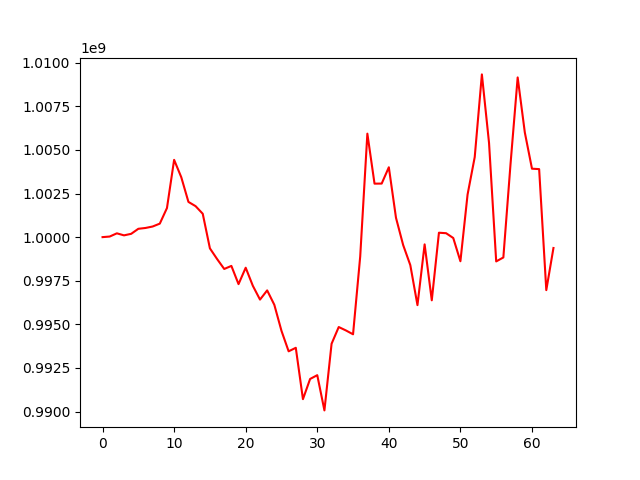

Data behind this chart, as committed beside it:
, account_value, date, daily_return
0, 1000000000, 2023-03-20, 
1, 1000033695, 2023-03-21, 3.369479999992819e-05
2, 1000217988, 2023-03-22, 0.0001843
3, 1000101616, 2023-03-23, -0.0001163
4, 1000189281, 2023-03-24, 8.765619276318581e-05
5, 1000477861, 2023-03-27, 0.0002885
6, 1000525231, 2023-03-28, 4.734687475616006e-05
7, 1000609066, 2023-03-29, 8.37909903828038e-05
8, 1000774417, 2023-03-30, 0.0001653
9, 1001667634, 2023-03-31, 0.0008925
10, 1004431608, 2023-04-03, 0.002759
11, 1003435468, 2023-04-04, -0.0009917
12, 1002019928, 2023-04-05, -0.001411
13, 1001775973, 2023-04-06, -0.0002435
14, 1001340054, 2023-04-07, -0.0004351
15, 999356435, 2023-04-10, -0.001981
16, 998746397, 2023-04-11, -0.0006104
17, 998174301, 2023-04-12, -0.0005728
18, 998349443, 2023-04-13, 0.0001755
19, 997304661, 2023-04-14, -0.001047
20, 998245555, 2023-04-17, 0.0009434
21, 997207730, 2023-04-18, -0.00104
22, 996417823, 2023-04-19, -0.0007921
23, 996945062, 2023-04-20, 0.0005291
24, 996118866, 2023-04-21, -0.0008287
25, 994626158, 2023-04-24, -0.001499
26, 993451475, 2023-04-25, -0.001181
27, 993652727, 2023-04-26, 0.0002026
28, 990707692, 2023-04-27, -0.002964
29, 991865920, 2023-04-28, 0.001169
30, 992083693, 2023-05-04, 0.0002196
31, 990063106, 2023-05-05, -0.002037
32, 993884867, 2023-05-08, 0.00386
33, 994844296, 2023-05-09, 0.0009653
34, 994648740, 2023-05-10, -0.0001966
35, 994427948, 2023-05-11, -0.000222
36, 998888885, 2023-05-12, 0.004486
37, 1005934162, 2023-05-15, 0.007053
38, 1003067069, 2023-05-16, -0.00285
39, 1003070934, 2023-05-17, 3.853580802237744e-06
40, 1004006357, 2023-05-18, 0.0009326
41, 1001107328, 2023-05-19, -0.002887
42, 999547047, 2023-05-22, -0.001559
43, 998394593, 2023-05-23, -0.001153
44, 996100239, 2023-05-24, -0.002298
45, 999584668, 2023-05-25, 0.003498
46, 996376717, 2023-05-26, -0.003209
47, 1000253098, 2023-05-29, 0.00389
48, 1000224834, 2023-05-30, -2.825604845912988e-05
49, 999950076, 2023-05-31, -0.0002747
50, 998616293, 2023-06-01, -0.001334
51, 1002439778, 2023-06-02, 0.003829
52, 1004590393, 2023-06-05, 0.002145
53, 1009332251, 2023-06-06, 0.00472
54, 1005401331, 2023-06-07, -0.003895
55, 998607392, 2023-06-08, -0.006757
56, 998833655, 2023-06-09, 0.0002266
57, 1004182196, 2023-06-12, 0.005355
58, 1009158455, 2023-06-13, 0.004956
59, 1006001816, 2023-06-14, -0.003128
... 4 more rows
